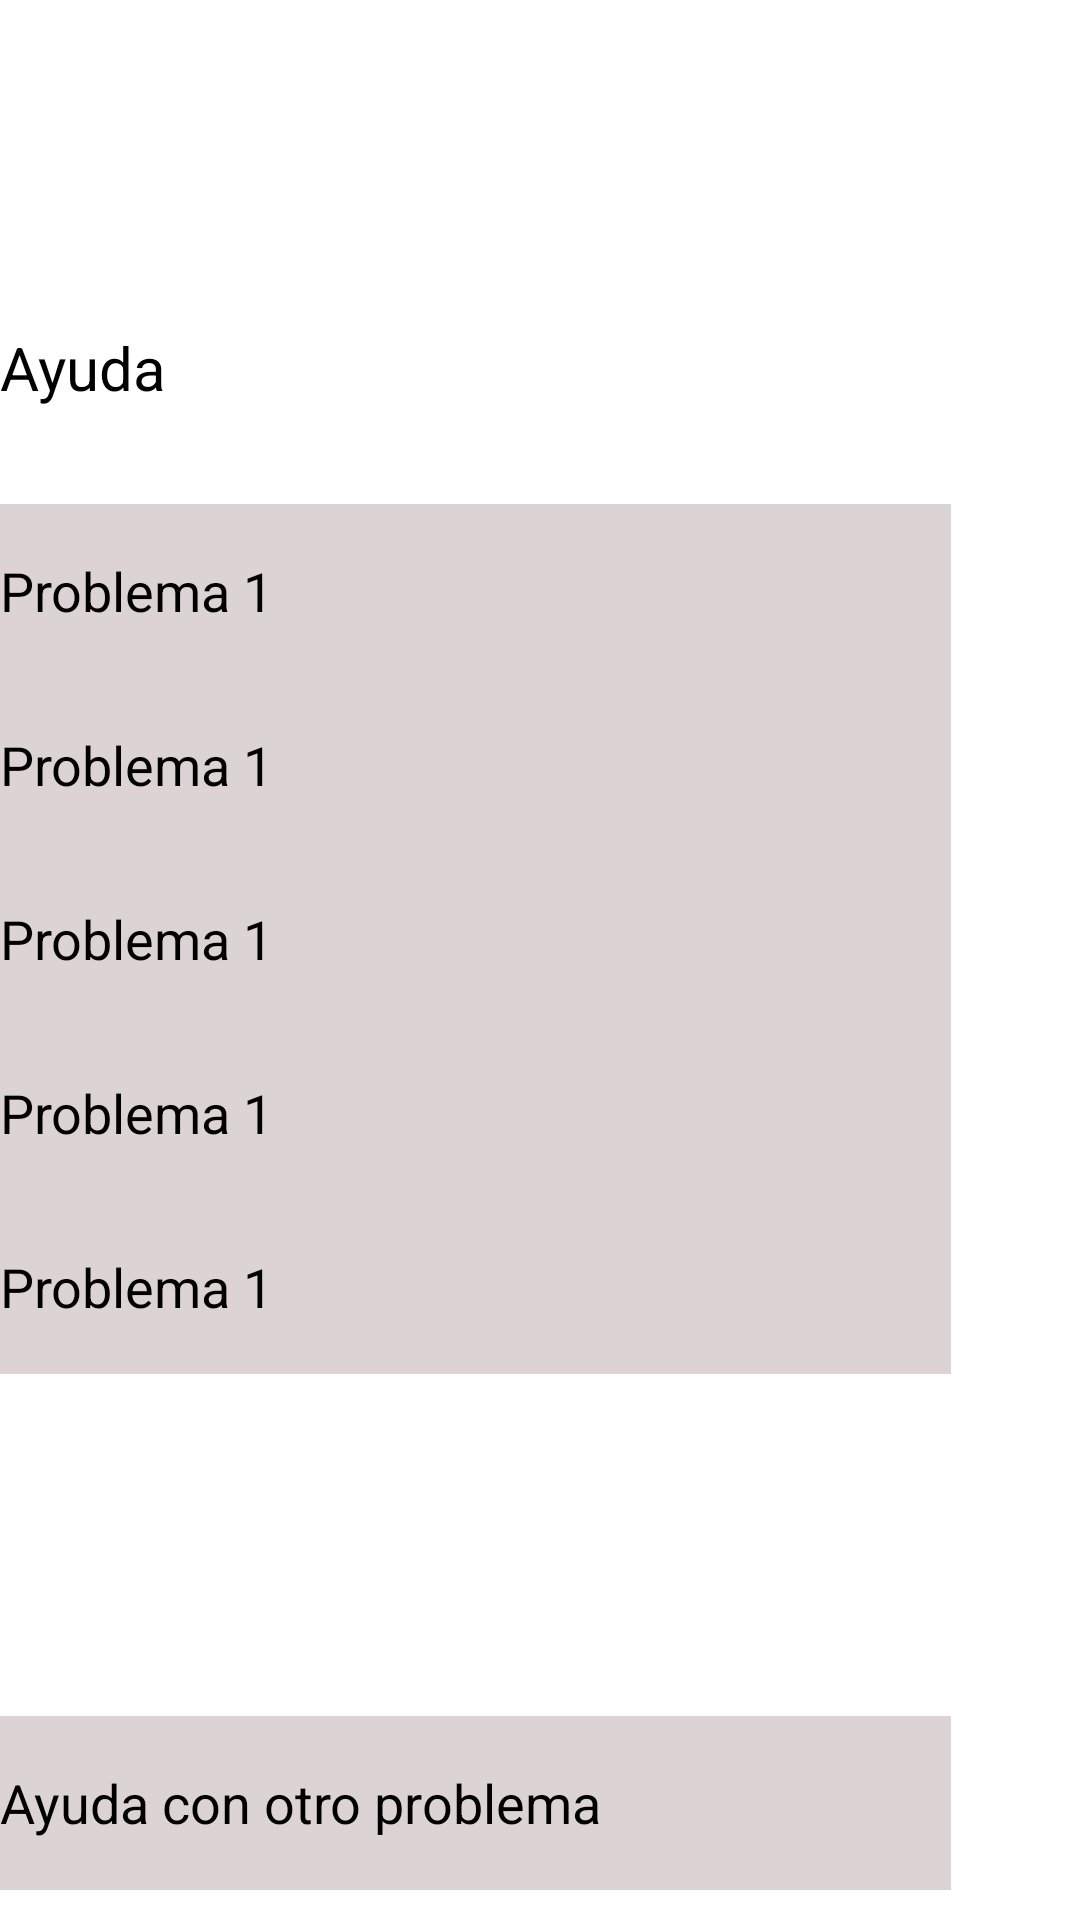

The Android layout XML behind this screen, and the referenced resources:
<!-- AndroidManifest.xml: application theme Theme.SplashFoodLoversAppMG -->
<!-- res/layout/activity_ayuda.xml -->
<?xml version="1.0" encoding="utf-8"?>
<androidx.constraintlayout.widget.ConstraintLayout xmlns:android="http://schemas.android.com/apk/res/android"
    xmlns:app="http://schemas.android.com/apk/res-auto"
    xmlns:tools="http://schemas.android.com/tools"
    android:layout_width="match_parent"
    android:layout_height="match_parent"
    android:background="#FFFFFF"
    tools:context=".Ayuda">

    <ImageView
        android:id="@+id/imageView18"
        android:layout_width="41dp"
        android:layout_height="61dp"
        android:layout_marginTop="32dp"
        app:layout_constraintTop_toTopOf="parent"
        app:srcCompat="@drawable/felcha"
        tools:layout_editor_absoluteX="47dp" />

    <TextView
        android:id="@+id/textView12"
        android:layout_width="wrap_content"
        android:layout_height="wrap_content"
        android:layout_marginTop="16dp"
        android:text="Ayuda"
        android:textColor="#000000"
        android:textSize="20sp"
        app:layout_constraintTop_toBottomOf="@+id/imageView18"
        tools:layout_editor_absoluteX="47dp" />

    <EditText
        android:id="@+id/editTextText13"
        android:layout_width="317dp"
        android:layout_height="58dp"
        android:background="#CDB5B5"
        android:backgroundTint="#DCD4D4"
        android:ems="10"
        android:inputType="text"
        android:text="Problema 1"
        android:textColor="#000000"
        app:layout_constraintTop_toBottomOf="@+id/editTextText12"
        tools:layout_editor_absoluteX="49dp" />

    <EditText
        android:id="@+id/editTextText15"
        android:layout_width="317dp"
        android:layout_height="58dp"
        android:layout_marginTop="172dp"
        android:background="#CDB5B5"
        android:backgroundTint="#DCD4D4"
        android:ems="10"
        android:inputType="text"
        android:text="Ayuda con otro problema"
        android:textColor="#000000"
        app:layout_constraintTop_toBottomOf="@+id/editTextText12"
        tools:layout_editor_absoluteX="49dp" />

    <EditText
        android:id="@+id/editTextText5"
        android:layout_width="317dp"
        android:layout_height="58dp"
        android:layout_marginTop="32dp"
        android:background="#CDB5B5"
        android:backgroundTint="#DCD4D4"
        android:ems="10"
        android:inputType="text"
        android:text="Problema 1"
        android:textColor="#000000"
        app:layout_constraintTop_toBottomOf="@+id/textView12"
        tools:layout_editor_absoluteX="49dp" />

    <EditText
        android:id="@+id/editTextText10"
        android:layout_width="317dp"
        android:layout_height="58dp"
        android:background="#CDB5B5"
        android:backgroundTint="#DCD4D4"
        android:ems="10"
        android:inputType="text"
        android:text="Problema 1"
        android:textColor="#000000"
        app:layout_constraintTop_toBottomOf="@+id/editTextText5"
        tools:layout_editor_absoluteX="49dp" />

    <EditText
        android:id="@+id/editTextText11"
        android:layout_width="317dp"
        android:layout_height="58dp"
        android:background="#CDB5B5"
        android:backgroundTint="#DCD4D4"
        android:ems="10"
        android:inputType="text"
        android:text="Problema 1"
        android:textColor="#000000"
        app:layout_constraintTop_toBottomOf="@+id/editTextText10"
        tools:layout_editor_absoluteX="49dp" />

    <EditText
        android:id="@+id/editTextText12"
        android:layout_width="317dp"
        android:layout_height="58dp"
        android:background="#CDB5B5"
        android:backgroundTint="#DCD4D4"
        android:ems="10"
        android:inputType="text"
        android:text="Problema 1"
        android:textColor="#000000"
        app:layout_constraintTop_toBottomOf="@+id/editTextText11"
        tools:layout_editor_absoluteX="49dp" />

    <ImageView
        android:id="@+id/imageView31"
        android:layout_width="72dp"
        android:layout_height="52dp"
        android:layout_marginStart="140dp"
        app:layout_constraintEnd_toEndOf="parent"
        app:layout_constraintStart_toEndOf="@+id/textView12"
        app:srcCompat="@drawable/mensaje"
        tools:layout_editor_absoluteY="93dp" />

</androidx.constraintlayout.widget.ConstraintLayout>
<!-- resources referenced by this layout -->
<resources>
  <style name="Theme.SplashFoodLoversAppMG" parent="Base.Theme.SplashFoodLoversAppMG" />
  <style name="Base.Theme.SplashFoodLoversAppMG" parent="Theme.Design.NoActionBar">
          
          
      </style>
</resources>
